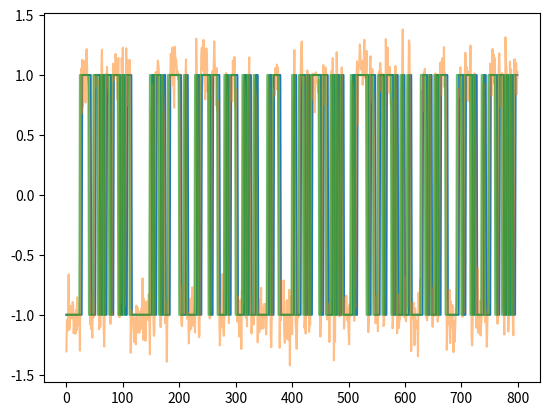

The script that saved this image:
from dataclasses import dataclass
from typing import Iterable

import numpy as np


def _sign_bpsk(value: complex | float) -> float:
    """Return the BPSK decision for a scalar sample."""

    return 1.0 if float(np.real(value)) >= 0.0 else -1.0


def _as_1d_array(samples: Iterable[complex | float] | np.ndarray) -> np.ndarray:
    """Normalize input to a one-dimensional NumPy array."""

    array = np.asarray(samples)
    if array.ndim == 0:
        return array.reshape(1)
    if array.ndim != 1:
        return array.reshape(-1)
    return array


@dataclass
class MMSymbolSyncConfig:
    """Configuration for the M&M timing loop."""

    omega: float = 4.0
    mu: float = 0.5
    gain_mu: float = 0.175
    gain_omega: float | None = None
    omega_relative_limit: float = 0.05


class MMSymbolSynchronizer:
    """Decision-directed Mueller and Muller symbol synchronizer for BPSK."""

    _BUFFER_HISTORY = 2

    def __init__(self, config: MMSymbolSyncConfig | None = None):
        self.config = config or MMSymbolSyncConfig()
        if self.config.gain_omega is None:
            self.config.gain_omega = (self.config.gain_mu ** 2) / 4.0

        self.omega_nominal = float(self.config.omega)
        self.omega_min = self.omega_nominal * (1.0 - abs(self.config.omega_relative_limit))
        self.omega_max = self.omega_nominal * (1.0 + abs(self.config.omega_relative_limit))
        self.reset()

    def reset(self) -> None:
        """Reset the internal loop state."""

        self.omega = float(self.config.omega)
        self.mu = float(self.config.mu)
        if self.mu <= 1.0:
            self.mu *= self.omega
        self._buffer = np.array([], dtype=np.complex128)
        self._last_symbol = None
        self._last_decision = None

    @staticmethod
    def _interpolate(samples: np.ndarray, position: float) -> complex | float | None:
        """Linearly interpolate a sample at a fractional position."""

        if position < 0.0:
            return None
        left = int(np.floor(position))
        right = left + 1
        if right >= len(samples):
            return None
        frac = position - left
        return samples[left] * (1.0 - frac) + samples[right] * frac

    def _update_omega_limits(self) -> None:
        self.omega = min(max(self.omega, self.omega_min), self.omega_max)

    def _trim_consumed_buffer(self) -> None:
        """Drop samples that are no longer needed for interpolation."""

        if self._buffer.size <= self._BUFFER_HISTORY:
            return

        consumed = int(self.mu) - self._BUFFER_HISTORY
        if consumed <= 0:
            return

        if consumed >= self._buffer.size:
            consumed = self._buffer.size - self._BUFFER_HISTORY
        if consumed > 0:
            self._buffer = self._buffer[consumed:]
            self.mu -= consumed

    def process(self, samples: Iterable[complex | float] | np.ndarray) -> np.ndarray:
        """Process a chunk of matched-filter samples and return synchronized symbols.

        The input can be real or complex. For BPSK, the timing detector makes
        decisions on the real part of the interpolated samples.
        """

        new_samples = _as_1d_array(samples)
        if new_samples.size == 0:
            return np.array([], dtype=self._buffer.dtype if self._buffer.size else np.complex128)

        if self._buffer.size == 0:
            self._buffer = new_samples.astype(np.complex128 if np.iscomplexobj(new_samples) else np.float64, copy=False)
        else:
            if np.iscomplexobj(self._buffer) or np.iscomplexobj(new_samples):
                self._buffer = self._buffer.astype(np.complex128, copy=False)
                new_samples = new_samples.astype(np.complex128, copy=False)
            else:
                self._buffer = self._buffer.astype(np.float64, copy=False)
                new_samples = new_samples.astype(np.float64, copy=False)
            self._buffer = np.concatenate([self._buffer, new_samples])

        outputs: list[complex | float] = []

        while True:
            current = self._interpolate(self._buffer, self.mu)
            if current is None:
                break

            decision = _sign_bpsk(current)
            outputs.append(current)

            if self._last_symbol is not None and self._last_decision is not None:
                error = self._last_decision * float(np.real(current)) - decision * float(np.real(self._last_symbol))
                self.omega += self.config.gain_omega * error
                self._update_omega_limits()
                self.mu += self.omega + self.config.gain_mu * error
            else:
                self.mu += self.omega

            self._last_symbol = current
            self._last_decision = decision

            self._trim_consumed_buffer()

        self._trim_consumed_buffer()

        if not outputs:
            return np.array([], dtype=self._buffer.dtype if self._buffer.size else np.complex128)
        return np.asarray(outputs, dtype=self._buffer.dtype)

    def synchronize(
        self,
        samples: Iterable[complex | float] | np.ndarray,
        *,
        reset: bool = False,
    ) -> np.ndarray:
        """Process a buffer and keep loop state by default.

        Use ``reset=True`` when starting a new, unrelated signal. The default
        behavior is streaming-friendly so consecutive calls can cover different
        parts of the same long signal.
        """

        if reset:
            self.reset()
        return self.process(samples)

    def decisions(self, samples: Iterable[complex | float] | np.ndarray) -> np.ndarray:
        """Return hard BPSK decisions for synchronized samples."""

        synced = self.synchronize(samples)
        if synced.size == 0:
            return np.array([], dtype=np.int8)
        return np.where(np.real(synced) >= 0.0, 1, -1).astype(np.int8)


def bpsk_bits_from_symbols(symbols: Iterable[complex | float] | np.ndarray) -> np.ndarray:
    """Convert BPSK symbols to bit values 0/1."""

    array = _as_1d_array(symbols)
    if array.size == 0:
        return np.array([], dtype=np.uint8)
    return np.where(np.real(array) >= 0.0, 1, 0).astype(int)


if __name__ == "__main__":
    import matplotlib.pyplot as plt

    rng = np.random.default_rng(7)
    bits = rng.integers(0, 2, size=200)
    symbols = 1.0 - 2.0 * bits

    sps = 4
    tx = np.repeat(symbols, sps).astype(np.float64)
    fractional_delay = 2.35
    delayed = np.interp(
        np.arange(len(tx)) + fractional_delay,
        np.arange(len(tx)),
        tx,
        left=tx[0],
        right=tx[-1],
    )
    noisy = delayed + rng.normal(0.0, 0.15, size=delayed.size)

    sync = MMSymbolSynchronizer(MMSymbolSyncConfig(omega=float(sps)))
    first_half = sync.synchronize(noisy[: len(noisy) // 2], reset=True)
    second_half = sync.synchronize(noisy[len(noisy) // 2 :])
    synced = np.concatenate([first_half, second_half])
    recovered_bits = bpsk_bits_from_symbols(synced)
    
    plt.plot(tx)
    plt.plot(noisy, alpha=0.5)
    recovered_bits = np.repeat(recovered_bits, sps)
    synced = np.repeat(synced, sps)
    # plt.plot(synced)
    plt.plot(recovered_bits.astype(float) * 2.0 - 1.0, alpha=0.7)
    plt.show()

    print(f"input samples: {len(noisy)}")
    print(f"synced symbols: {len(synced)}")
    print(f"recovered bits preview: {recovered_bits[:32].tolist()}")
